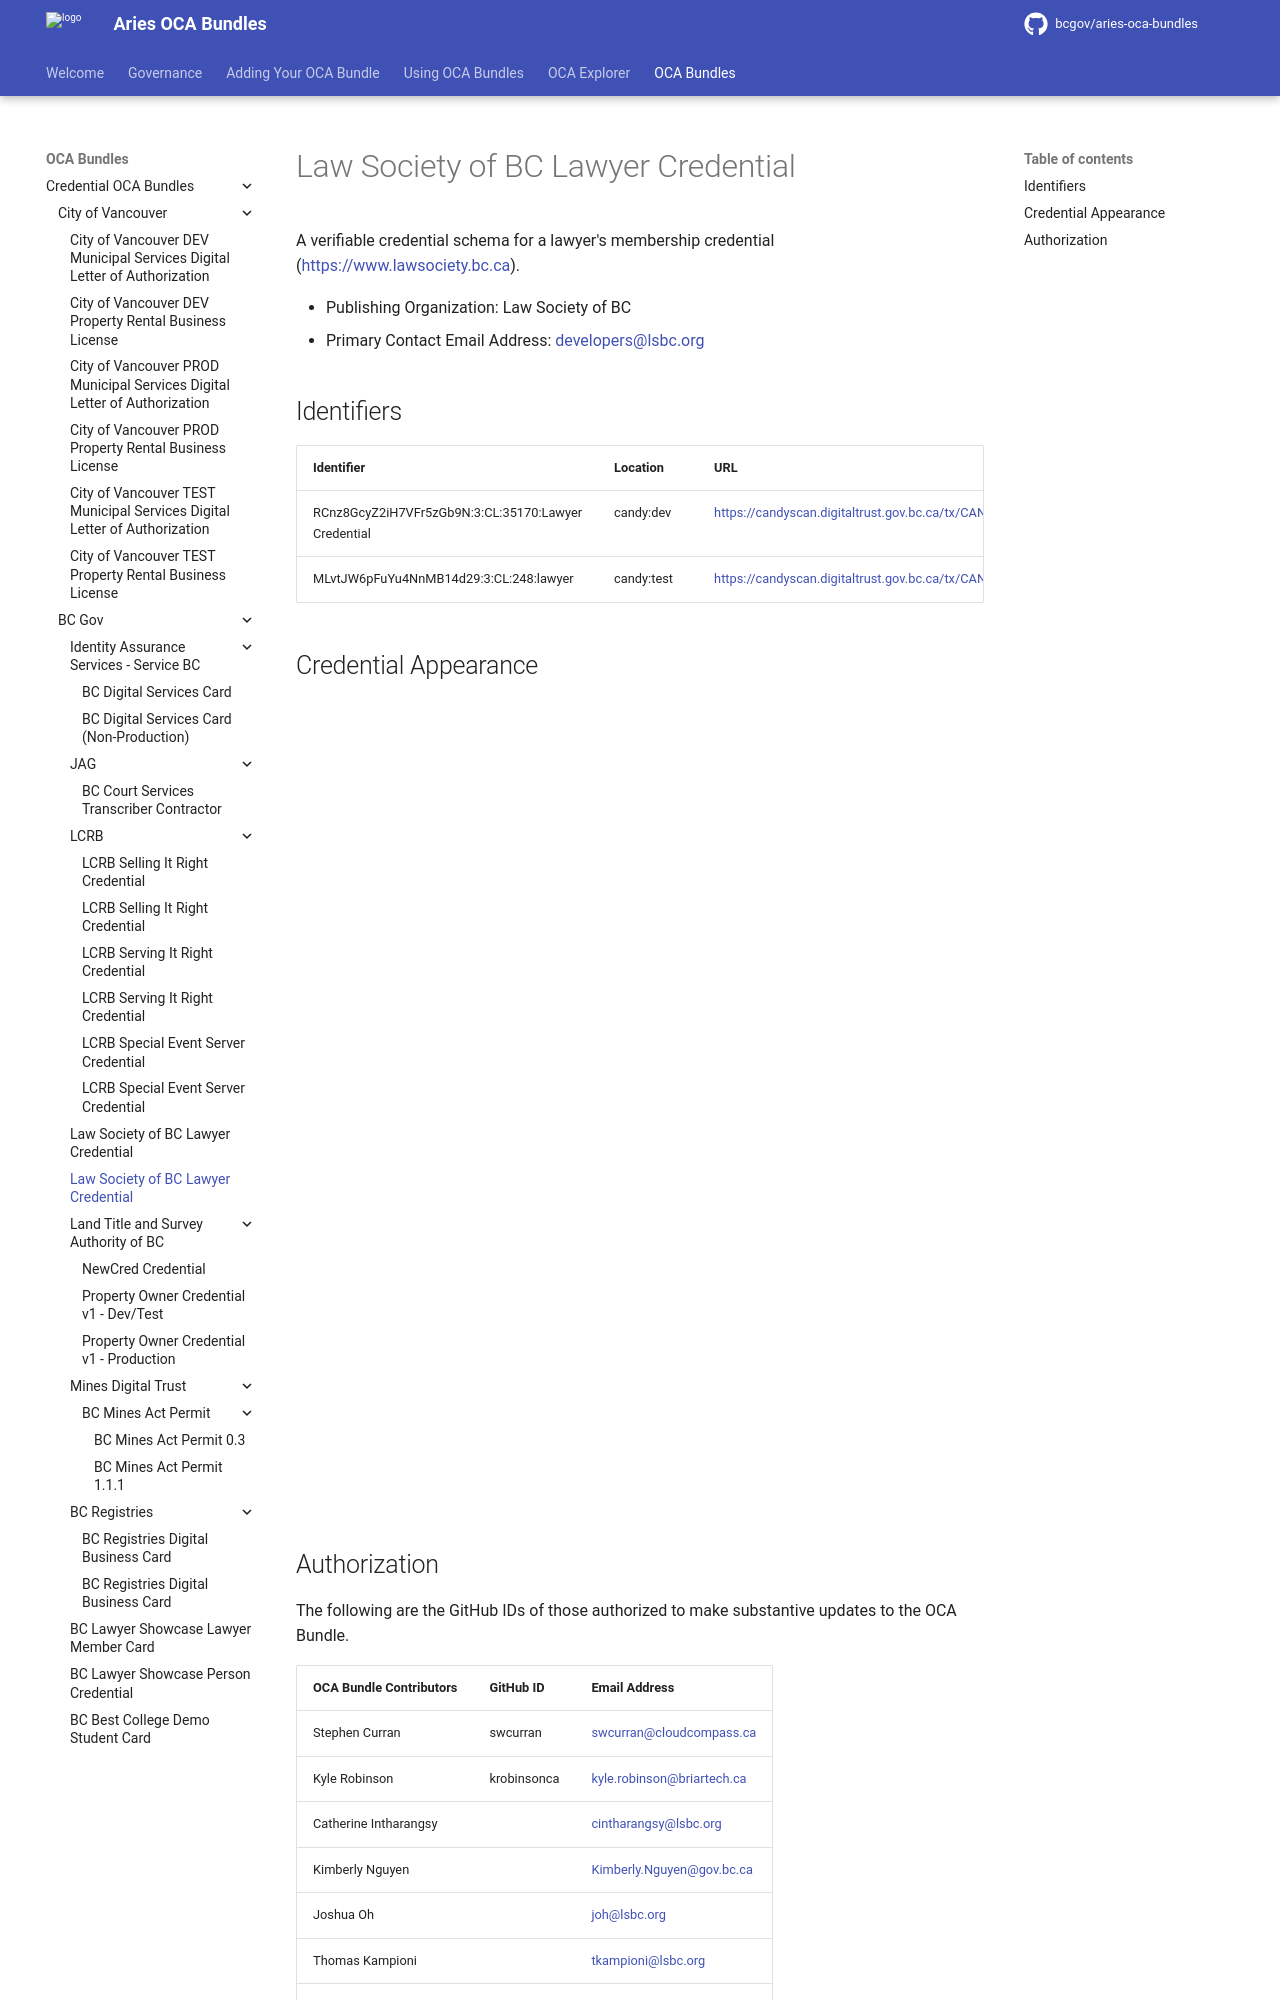

repository: bcgov/aries-oca-bundles · page: OCABundles/schema/bcgov-digital-trust/LSBC/Lawyer/Test/index.html · generator: mkdocs

# Law Society of BC Lawyer Credential

A verifiable credential schema for a lawyer's membership credential (https://www.lawsociety.bc.ca).

- Publishing Organization: Law Society of BC
- Primary Contact Email Address: developers@lsbc.org

## Identifiers

| Identifier                                          | Location   | URL                                                                |
| --------------------------------------------------- | ---------- | ------------------------------------------------------------------ |
| RCnz8GcyZ2iH7VFr5zGb9N:3:CL:35170:Lawyer Credential | candy:dev  | https://candyscan.digitaltrust.gov.bc.ca/tx/CANDY_DEV/domain/35171 |
| MLvtJW6pFuYu4NnMB14d29:3:CL:248:lawyer              | candy:test | https://candyscan.digitaltrust.gov.bc.ca/tx/CANDY_TEST/domain/249  |
